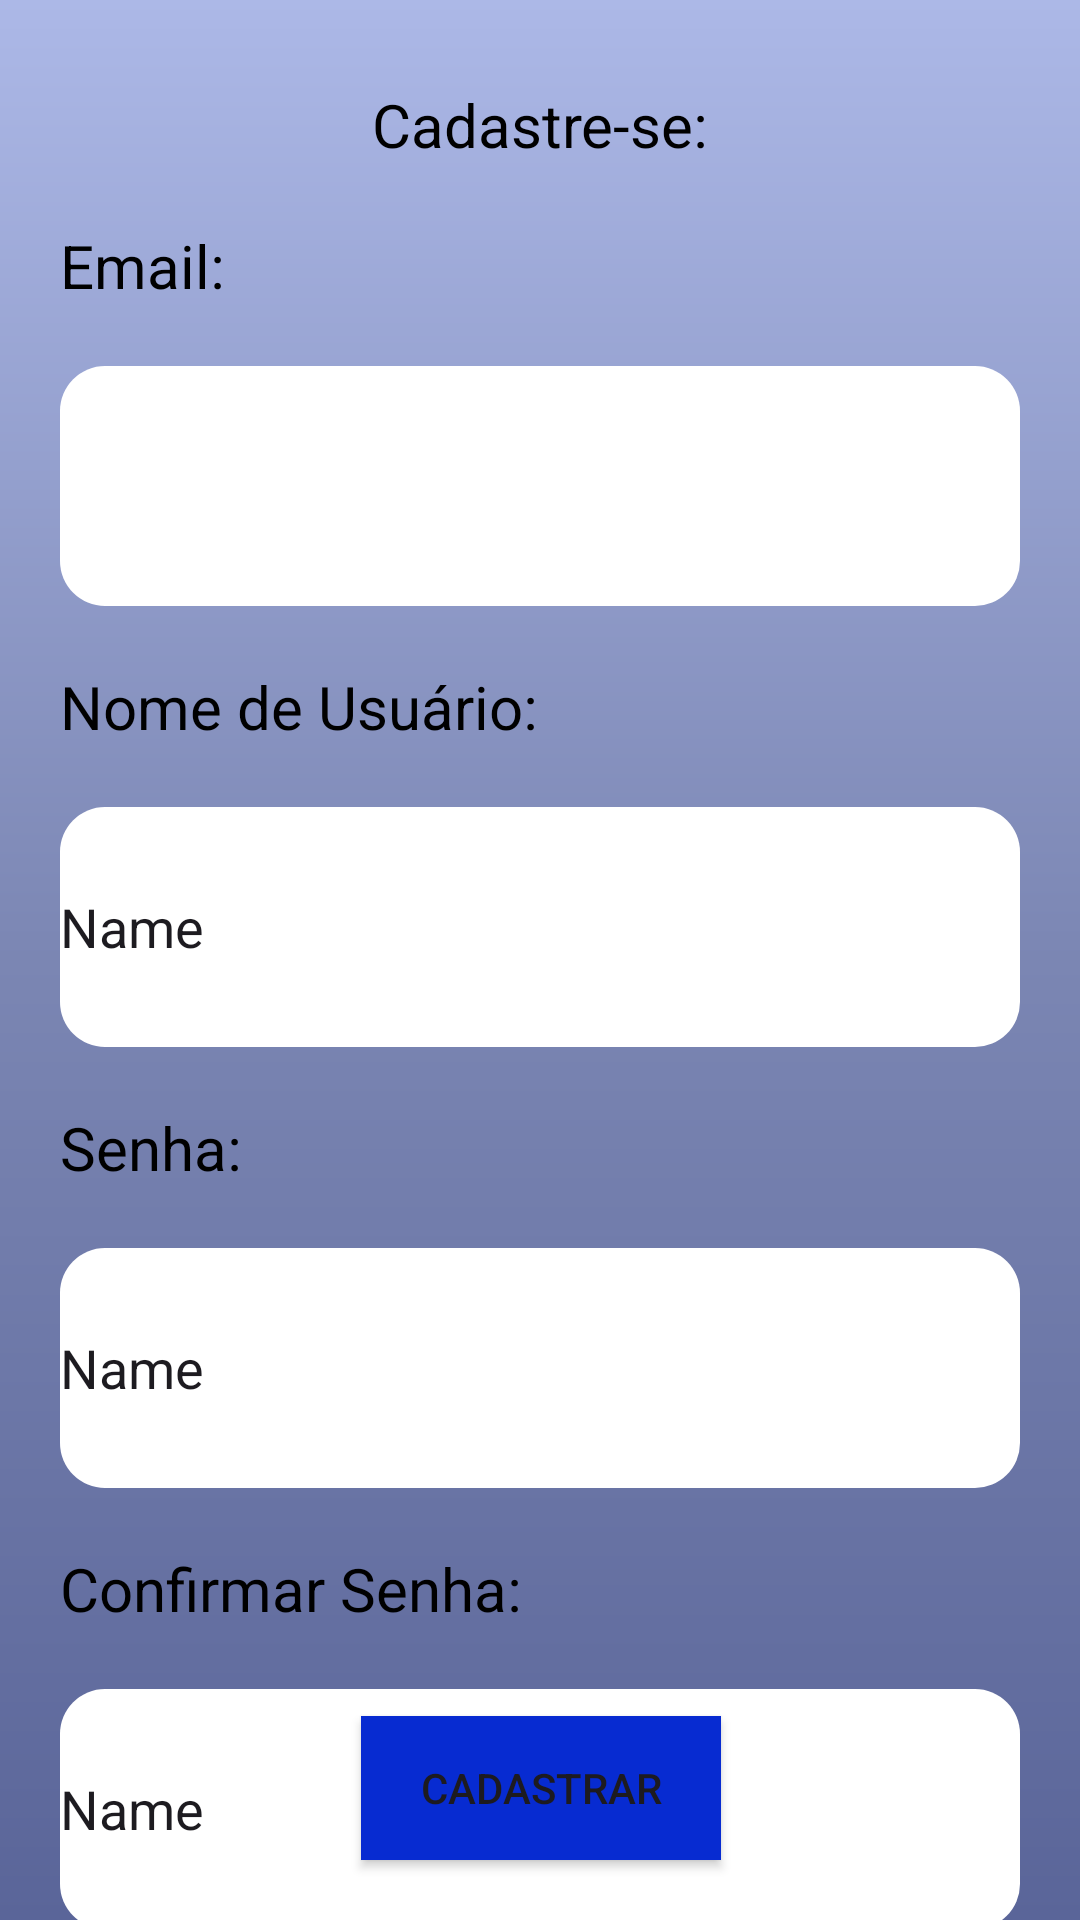

Android layout source for this screen:
<!-- AndroidManifest.xml: application theme Theme.EssenciaVital -->
<!-- res/layout/b_tela_cadastro.xml -->
<?xml version="1.0" encoding="utf-8"?>
<androidx.constraintlayout.widget.ConstraintLayout xmlns:android="http://schemas.android.com/apk/res/android"
    xmlns:app="http://schemas.android.com/apk/res-auto"
    xmlns:tools="http://schemas.android.com/tools"
    android:id="@+id/main"
    android:layout_width="match_parent"
    android:layout_height="match_parent"
    android:background="@drawable/forma_cor_gradiente_padrao"
    tools:context=".BLogicaCadastro">

    <TextView
        android:id="@+id/textView"
        android:layout_width="wrap_content"
        android:layout_height="wrap_content"
        android:layout_marginStart="20dp"
        android:layout_marginTop="28dp"
        android:layout_marginEnd="20dp"
        android:text="@string/texto_cadastre_se"
        android:textColor="@color/black"
        android:textSize="20sp"
        app:layout_constraintEnd_toEndOf="parent"
        app:layout_constraintStart_toStartOf="parent"
        app:layout_constraintTop_toTopOf="parent" />

    <TextView
        android:id="@+id/txtUsunome"
        android:layout_width="0dp"
        android:layout_height="wrap_content"
        android:layout_marginStart="20dp"
        android:layout_marginTop="20dp"
        android:layout_marginEnd="20dp"
        android:text="@string/texto_email"
        android:textColor="@color/black"
        android:textSize="20sp"
        app:layout_constraintEnd_toEndOf="parent"
        app:layout_constraintHorizontal_bias="0.0"
        app:layout_constraintStart_toStartOf="parent"
        app:layout_constraintTop_toBottomOf="@+id/textView" />

    <com.google.android.material.textfield.TextInputLayout
        android:id="@+id/enp_email"
        android:layout_width="0dp"
        android:layout_height="80dp"
        android:layout_marginStart="20dp"
        android:layout_marginTop="20dp"
        android:layout_marginEnd="20dp"

        android:background="@drawable/forma_campo_receber_dados_branco"
        android:gravity="center"
        app:boxBackgroundMode="none"

        app:hintEnabled="false"
        app:layout_constraintEnd_toEndOf="parent"
        app:layout_constraintStart_toStartOf="parent"
        app:layout_constraintTop_toBottomOf="@+id/txtUsunome">

        <com.google.android.material.textfield.TextInputEditText
            android:id="@+id/tie_nome"
            android:layout_width="match_parent"
            android:layout_height="match_parent"
            android:textColor="@color/cor_cinza_medio"
            android:textColorHint="@color/cor_cinza_medio"
            tools:ignore="DuplicateSpeakableTextCheck,SpeakableTextPresentCheck" />


    </com.google.android.material.textfield.TextInputLayout>


    <TextView
        android:id="@+id/txtCnome"
        android:layout_width="0dp"
        android:layout_height="wrap_content"
        android:layout_marginStart="20dp"
        android:layout_marginTop="20dp"
        android:layout_marginEnd="20dp"
        android:text="@string/texto_nome_de_usuario"
        android:textSize="20sp"
        android:textColor="@color/black"
        app:layout_constraintEnd_toEndOf="parent"
        app:layout_constraintStart_toStartOf="parent"
        app:layout_constraintTop_toBottomOf="@+id/enp_email" />

    <EditText
        android:id="@+id/enp_nome"
        android:layout_width="0dp"
        android:layout_height="wrap_content"
        android:layout_marginStart="20dp"
        android:layout_marginTop="20dp"
        android:layout_marginEnd="20dp"
        android:background="@drawable/forma_campo_receber_dados_branco"
        android:ems="10"
        android:inputType="text"
        android:text="Name"
        app:layout_constraintEnd_toEndOf="parent"
        app:layout_constraintStart_toStartOf="parent"
        app:layout_constraintTop_toBottomOf="@+id/txtCnome" />

    <TextView
        android:id="@+id/txtCsenha"
        android:layout_width="0dp"
        android:layout_height="wrap_content"
        android:layout_marginStart="20dp"
        android:layout_marginTop="20dp"
        android:layout_marginEnd="20dp"
        android:text="@string/texto_senha_de_usuario"
        android:textSize="20sp"
        android:textColor="@color/black"
        app:layout_constraintEnd_toEndOf="parent"
        app:layout_constraintStart_toStartOf="parent"
        app:layout_constraintTop_toBottomOf="@+id/enp_nome" />

    <EditText
        android:id="@+id/enp_csenha"
        android:layout_width="0dp"
        android:layout_height="wrap_content"
        android:layout_marginStart="20dp"
        android:layout_marginTop="20dp"
        android:layout_marginEnd="20dp"
        android:background="@drawable/forma_campo_receber_dados_branco"
        android:ems="10"
        android:inputType="text"
        android:text="Name"
        app:layout_constraintEnd_toEndOf="parent"
        app:layout_constraintStart_toStartOf="parent"
        app:layout_constraintTop_toBottomOf="@+id/txtCsenha" />

    <TextView
        android:id="@+id/txtConfsenha"
        android:layout_width="0dp"
        android:layout_height="wrap_content"
        android:layout_marginStart="20dp"
        android:layout_marginTop="20dp"
        android:layout_marginEnd="20dp"
        android:text="@string/texto_confirmar_senha_de_usuario"
        android:textSize="20sp"
        android:textColor="@color/black"
        app:layout_constraintEnd_toEndOf="parent"
        app:layout_constraintStart_toStartOf="parent"
        app:layout_constraintTop_toBottomOf="@+id/enp_csenha" />

    <EditText
        android:id="@+id/enp_confsenha"
        android:layout_width="0dp"
        android:layout_height="wrap_content"
        android:layout_marginStart="20dp"
        android:layout_marginTop="20dp"
        android:layout_marginEnd="20dp"
        android:background="@drawable/forma_campo_receber_dados_branco"
        android:ems="10"
        android:inputType="text"
        android:text="Name"
        app:layout_constraintEnd_toEndOf="parent"
        app:layout_constraintStart_toStartOf="parent"
        app:layout_constraintTop_toBottomOf="@+id/txtConfsenha" />

    <Button
        android:id="@+id/btn_cadastrar"
        android:layout_width="120dp"
        android:layout_height="wrap_content"
        android:layout_marginStart="20dp"
        android:layout_marginEnd="20dp"
        android:layout_marginBottom="20dp"
        android:background="@color/cor_azul_royal"
        android:text="@string/texto_botao_cadastrar"
        app:layout_constraintBottom_toBottomOf="parent"
        app:layout_constraintEnd_toEndOf="parent"
        app:layout_constraintHorizontal_bias="0.501"
        app:layout_constraintStart_toStartOf="parent"
        tools:ignore="MissingConstraints" />

</androidx.constraintlayout.widget.ConstraintLayout>
<!-- resources referenced by this layout -->
<resources>
  <color name="black">#FF000000</color>
  <color name="cor_azul_royal">#072BD1</color>
  <color name="cor_cinza_medio">#6D6D6D</color>
  <!-- drawable forma_campo_receber_dados_branco (drawable) -->
  <?xml version="1.0" encoding="utf-8"?>
  <shape xmlns:android="http://schemas.android.com/apk/res/android" android:shape="rectangle">
      <solid android:color="@color/white"/>
      <corners android:radius="15dp"/>
      <size android:width="350dp" android:height="80dp"/>
  
  </shape>
  <!-- drawable forma_cor_gradiente_padrao (drawable) -->
  <?xml version="1.0" encoding="utf-8"?>
  <shape xmlns:android="http://schemas.android.com/apk/res/android">
  
      <gradient
          android:type="linear"
          android:angle="200"
          android:centerX="0.5"
          android:centerY="50%"
          android:startColor="@color/cor_padrao_claro"
          android:centerColor="@color/cor_padrao_medio"
          android:endColor="@color/cor_padrao_escuro"
          />
  
  </shape>
  <string name="texto_botao_cadastrar">Cadastrar</string>
  <string name="texto_cadastre_se">Cadastre-se:</string>
  <string name="texto_confirmar_senha_de_usuario">Confirmar Senha:</string>
  <string name="texto_email">Email:</string>
  <string name="texto_nome_de_usuario">Nome de Usuário:</string>
  <string name="texto_senha_de_usuario">Senha:</string>
  <style name="Theme.EssenciaVital" parent="Base.Theme.EssenciaVital" />
  <color name="white">#FFFFFFFF</color>
  <color name="cor_padrao_claro">#ACB8E7</color>
  <color name="cor_padrao_medio">#7B86B3</color>
  <color name="cor_padrao_escuro">#5A6599</color>
  <style name="Base.Theme.EssenciaVital" parent="Theme.Material3.DayNight.NoActionBar">
          
          
      </style>
</resources>
